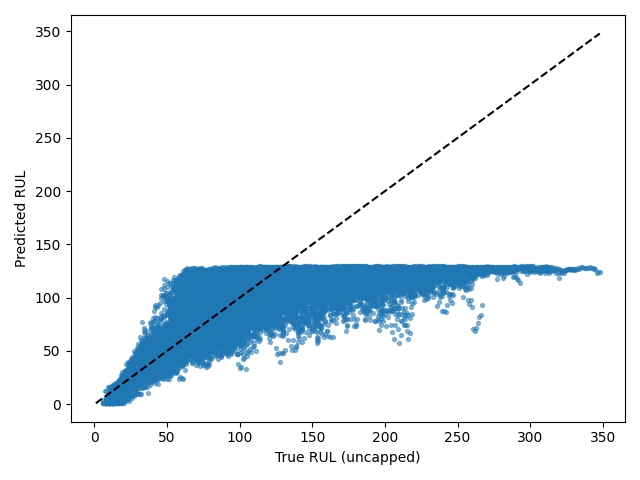

The table this chart was drawn from, first rows:
Dataset, Split, SourceSplit, unit_nr, start_cycle, end_cycle, RUL_original, RUL_capped, regime, regime_transition_count, is_padded, padding_cycles, observed_cycles, Model, Seed, Experiment, RUL_true, RUL_pred, AbsoluteError
FD002, test_windows, test, 1, 1, 30, 246, 125, 1, 24, False, 0, 30, transformer, 3, baseline, 246, 124.7, 121.3
FD002, test_windows, test, 1, 2, 31, 245, 125, 1, 23, False, 0, 30, transformer, 3, baseline, 245, 120.9, 124.1
FD002, test_windows, test, 1, 3, 32, 244, 125, 5, 23, False, 0, 30, transformer, 3, baseline, 244, 122.6, 121.4
FD002, test_windows, test, 1, 4, 33, 243, 125, 5, 22, False, 0, 30, transformer, 3, baseline, 243, 123.9, 119.1
FD002, test_windows, test, 1, 5, 34, 242, 125, 2, 22, False, 0, 30, transformer, 3, baseline, 242, 123.8, 118.2
FD002, test_windows, test, 1, 6, 35, 241, 125, 5, 23, False, 0, 30, transformer, 3, baseline, 241, 126.2, 114.8
FD002, test_windows, test, 1, 7, 36, 240, 125, 2, 23, False, 0, 30, transformer, 3, baseline, 240, 124.8, 115.2
FD002, test_windows, test, 1, 8, 37, 239, 125, 4, 24, False, 0, 30, transformer, 3, baseline, 239, 127.7, 111.3
FD002, test_windows, test, 1, 9, 38, 238, 125, 1, 24, False, 0, 30, transformer, 3, baseline, 238, 127.6, 110.4
FD002, test_windows, test, 1, 10, 39, 237, 125, 5, 24, False, 0, 30, transformer, 3, baseline, 237, 126.5, 110.5
FD002, test_windows, test, 1, 11, 40, 236, 125, 3, 24, False, 0, 30, transformer, 3, baseline, 236, 123.1, 112.9
FD002, test_windows, test, 1, 12, 41, 235, 125, 4, 24, False, 0, 30, transformer, 3, baseline, 235, 125.2, 109.8
FD002, test_windows, test, 1, 13, 42, 234, 125, 5, 24, False, 0, 30, transformer, 3, baseline, 234, 126.4, 107.6
FD002, test_windows, test, 1, 14, 43, 233, 125, 2, 24, False, 0, 30, transformer, 3, baseline, 233, 127.4, 105.6
FD002, test_windows, test, 1, 15, 44, 232, 125, 2, 23, False, 0, 30, transformer, 3, baseline, 232, 125.9, 106.1
FD002, test_windows, test, 1, 16, 45, 231, 125, 2, 22, False, 0, 30, transformer, 3, baseline, 231, 127.7, 103.3
FD002, test_windows, test, 1, 17, 46, 230, 125, 1, 23, False, 0, 30, transformer, 3, baseline, 230, 124.4, 105.6
FD002, test_windows, test, 1, 18, 47, 229, 125, 3, 23, False, 0, 30, transformer, 3, baseline, 229, 123.7, 105.3
FD002, test_windows, test, 1, 19, 48, 228, 125, 2, 23, False, 0, 30, transformer, 3, baseline, 228, 123.6, 104.4
FD002, test_windows, test, 1, 20, 49, 227, 125, 1, 23, False, 0, 30, transformer, 3, baseline, 227, 123.6, 103.4
FD002, test_windows, test, 1, 21, 50, 226, 125, 1, 22, False, 0, 30, transformer, 3, baseline, 226, 124.4, 101.6
FD002, test_windows, test, 1, 22, 51, 225, 125, 2, 22, False, 0, 30, transformer, 3, baseline, 225, 125.2, 99.79
FD002, test_windows, test, 1, 23, 52, 224, 125, 1, 22, False, 0, 30, transformer, 3, baseline, 224, 127.5, 96.51
FD002, test_windows, test, 1, 24, 53, 223, 125, 0, 22, False, 0, 30, transformer, 3, baseline, 223, 124.1, 98.9
FD002, test_windows, test, 1, 25, 54, 222, 125, 3, 22, False, 0, 30, transformer, 3, baseline, 222, 123, 99
FD002, test_windows, test, 1, 26, 55, 221, 125, 3, 21, False, 0, 30, transformer, 3, baseline, 221, 115.4, 105.6
FD002, test_windows, test, 1, 27, 56, 220, 125, 3, 21, False, 0, 30, transformer, 3, baseline, 220, 110.9, 109.1
FD002, test_windows, test, 1, 28, 57, 219, 125, 1, 22, False, 0, 30, transformer, 3, baseline, 219, 109.2, 109.8
FD002, test_windows, test, 1, 29, 58, 218, 125, 4, 22, False, 0, 30, transformer, 3, baseline, 218, 108.1, 109.9
FD002, test_windows, test, 1, 30, 59, 217, 125, 0, 22, False, 0, 30, transformer, 3, baseline, 217, 116, 101
FD002, test_windows, test, 1, 31, 60, 216, 125, 3, 23, False, 0, 30, transformer, 3, baseline, 216, 119.6, 96.4
FD002, test_windows, test, 1, 32, 61, 215, 125, 2, 23, False, 0, 30, transformer, 3, baseline, 215, 111.1, 103.9
FD002, test_windows, test, 1, 33, 62, 214, 125, 5, 24, False, 0, 30, transformer, 3, baseline, 214, 89.97, 124
FD002, test_windows, test, 1, 34, 63, 213, 125, 2, 24, False, 0, 30, transformer, 3, baseline, 213, 104.5, 108.5
FD002, test_windows, test, 1, 35, 64, 212, 125, 0, 24, False, 0, 30, transformer, 3, baseline, 212, 109.2, 102.8
FD002, test_windows, test, 1, 36, 65, 211, 125, 5, 24, False, 0, 30, transformer, 3, baseline, 211, 118.3, 92.71
FD002, test_windows, test, 1, 37, 66, 210, 125, 5, 23, False, 0, 30, transformer, 3, baseline, 210, 119.5, 90.46
FD002, test_windows, test, 1, 38, 67, 209, 125, 3, 23, False, 0, 30, transformer, 3, baseline, 209, 123.3, 85.7
FD002, test_windows, test, 1, 39, 68, 208, 125, 0, 23, False, 0, 30, transformer, 3, baseline, 208, 122.4, 85.56
FD002, test_windows, test, 1, 40, 69, 207, 125, 3, 23, False, 0, 30, transformer, 3, baseline, 207, 119.8, 87.15
FD002, test_windows, test, 1, 41, 70, 206, 125, 0, 23, False, 0, 30, transformer, 3, baseline, 206, 119.2, 86.85
FD002, test_windows, test, 1, 42, 71, 205, 125, 2, 23, False, 0, 30, transformer, 3, baseline, 205, 121.7, 83.29
FD002, test_windows, test, 1, 43, 72, 204, 125, 0, 23, False, 0, 30, transformer, 3, baseline, 204, 125.9, 78.1
FD002, test_windows, test, 1, 44, 73, 203, 125, 1, 24, False, 0, 30, transformer, 3, baseline, 203, 124.3, 78.7
FD002, test_windows, test, 1, 45, 74, 202, 125, 5, 25, False, 0, 30, transformer, 3, baseline, 202, 125.3, 76.73
FD002, test_windows, test, 1, 46, 75, 201, 125, 2, 25, False, 0, 30, transformer, 3, baseline, 201, 126.1, 74.86
FD002, test_windows, test, 1, 47, 76, 200, 125, 1, 25, False, 0, 30, transformer, 3, baseline, 200, 124.2, 75.77
FD002, test_windows, test, 1, 48, 77, 199, 125, 3, 25, False, 0, 30, transformer, 3, baseline, 199, 121.5, 77.51
FD002, test_windows, test, 1, 49, 78, 198, 125, 1, 25, False, 0, 30, transformer, 3, baseline, 198, 121.6, 76.44
FD002, test_windows, test, 1, 50, 79, 197, 125, 1, 25, False, 0, 30, transformer, 3, baseline, 197, 124.3, 72.75
FD002, test_windows, test, 1, 51, 80, 196, 125, 5, 25, False, 0, 30, transformer, 3, baseline, 196, 126.1, 69.87
FD002, test_windows, test, 1, 52, 81, 195, 125, 1, 25, False, 0, 30, transformer, 3, baseline, 195, 124.3, 70.68
FD002, test_windows, test, 1, 53, 82, 194, 125, 0, 25, False, 0, 30, transformer, 3, baseline, 194, 126.4, 67.64
FD002, test_windows, test, 1, 54, 83, 193, 125, 2, 25, False, 0, 30, transformer, 3, baseline, 193, 124.4, 68.55
FD002, test_windows, test, 1, 55, 84, 192, 125, 3, 26, False, 0, 30, transformer, 3, baseline, 192, 125.5, 66.48
FD002, test_windows, test, 1, 56, 85, 191, 125, 5, 27, False, 0, 30, transformer, 3, baseline, 191, 126.4, 64.59
FD002, test_windows, test, 1, 57, 86, 190, 125, 2, 27, False, 0, 30, transformer, 3, baseline, 190, 126.7, 63.32
FD002, test_windows, test, 1, 58, 87, 189, 125, 1, 27, False, 0, 30, transformer, 3, baseline, 189, 126.2, 62.78
FD002, test_windows, test, 1, 59, 88, 188, 125, 0, 27, False, 0, 30, transformer, 3, baseline, 188, 121.7, 66.3
FD002, test_windows, test, 1, 60, 89, 187, 125, 4, 27, False, 0, 30, transformer, 3, baseline, 187, 119, 68.03
... 26,451 more rows
